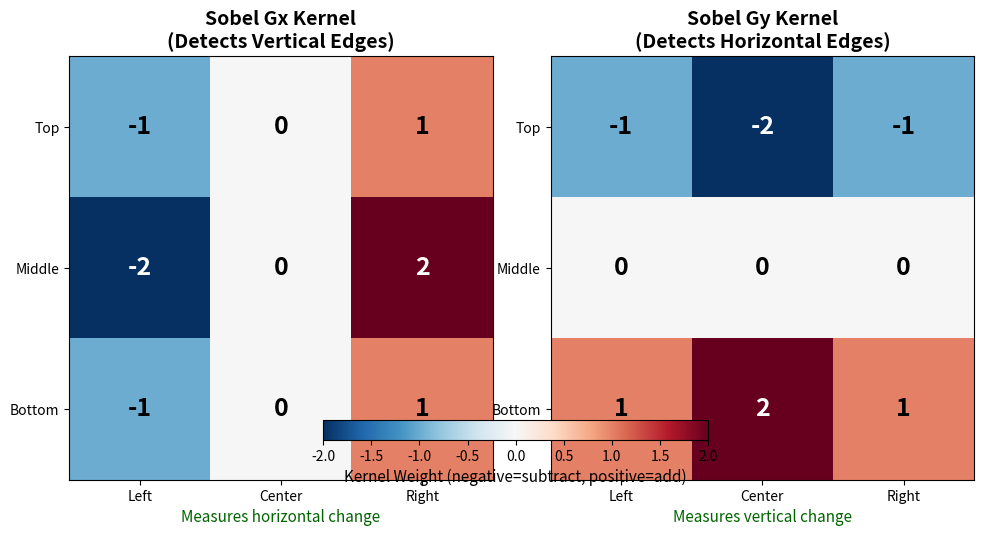

Reproduce this figure in Python.
"""
Exercise 3.4.2: Sobel Kernels Visualization

This script generates a conceptual diagram showing the Sobel Gx and Gy
kernels with color-coded values and directional annotations.

Author: Claude (NumPy-to-GenAI Project)
Date: 2025-12-07

Thesis Metadata:
    Framework: F1-Hands-On
    Module: Module_03_transformations_effects
    Exercise Type: Conceptual Diagram
    Cognitive Load: Low
    New Concepts: Kernel visualization, Gradient direction
    Prerequisites: NumPy arrays
"""

import numpy as np
import matplotlib.pyplot as plt

# Define the Sobel kernels
sobel_gx = np.array([[-1, 0, 1],
                     [-2, 0, 2],
                     [-1, 0, 1]])

sobel_gy = np.array([[-1, -2, -1],
                     [ 0,  0,  0],
                     [ 1,  2,  1]])

# Create figure with two subplots
fig, axes = plt.subplots(1, 2, figsize=(10, 5))

# Color map: negative=blue, zero=white, positive=red
cmap = 'RdBu_r'
vmin, vmax = -2, 2

# Plot Gx kernel (detects vertical edges)
ax1 = axes[0]
im1 = ax1.imshow(sobel_gx, cmap=cmap, vmin=vmin, vmax=vmax)
ax1.set_title('Sobel Gx Kernel\n(Detects Vertical Edges)', fontsize=14, fontweight='bold')

# Add numerical values to cells
for i in range(3):
    for j in range(3):
        color = 'white' if abs(sobel_gx[i, j]) > 1 else 'black'
        ax1.text(j, i, str(sobel_gx[i, j]), ha='center', va='center',
                fontsize=18, fontweight='bold', color=color)

ax1.set_xticks([0, 1, 2])
ax1.set_yticks([0, 1, 2])
ax1.set_xticklabels(['Left', 'Center', 'Right'])
ax1.set_yticklabels(['Top', 'Middle', 'Bottom'])

# Add arrow showing detection direction
ax1.annotate('', xy=(2.6, 1), xytext=(-0.6, 1),
            arrowprops=dict(arrowstyle='->', color='green', lw=3))
ax1.text(1, 2.8, 'Measures horizontal change', ha='center', fontsize=11,
         style='italic', color='darkgreen')

# Plot Gy kernel (detects horizontal edges)
ax2 = axes[1]
im2 = ax2.imshow(sobel_gy, cmap=cmap, vmin=vmin, vmax=vmax)
ax2.set_title('Sobel Gy Kernel\n(Detects Horizontal Edges)', fontsize=14, fontweight='bold')

# Add numerical values to cells
for i in range(3):
    for j in range(3):
        color = 'white' if abs(sobel_gy[i, j]) > 1 else 'black'
        ax2.text(j, i, str(sobel_gy[i, j]), ha='center', va='center',
                fontsize=18, fontweight='bold', color=color)

ax2.set_xticks([0, 1, 2])
ax2.set_yticks([0, 1, 2])
ax2.set_xticklabels(['Left', 'Center', 'Right'])
ax2.set_yticklabels(['Top', 'Middle', 'Bottom'])

# Add arrow showing detection direction
ax2.annotate('', xy=(1, 2.6), xytext=(1, -0.6),
            arrowprops=dict(arrowstyle='->', color='green', lw=3))
ax2.text(1, 2.8, 'Measures vertical change', ha='center', fontsize=11,
         style='italic', color='darkgreen')

# Add colorbar
cbar = fig.colorbar(im1, ax=axes, orientation='horizontal',
                    fraction=0.05, pad=0.15, shrink=0.6)
cbar.set_label('Kernel Weight (negative=subtract, positive=add)', fontsize=11)

plt.tight_layout()
plt.savefig('sobel_kernels_diagram.png', dpi=150, bbox_inches='tight',
            facecolor='white', edgecolor='none')
plt.close()

print("Sobel kernels diagram created!")
print("Output saved as: sobel_kernels_diagram.png")
